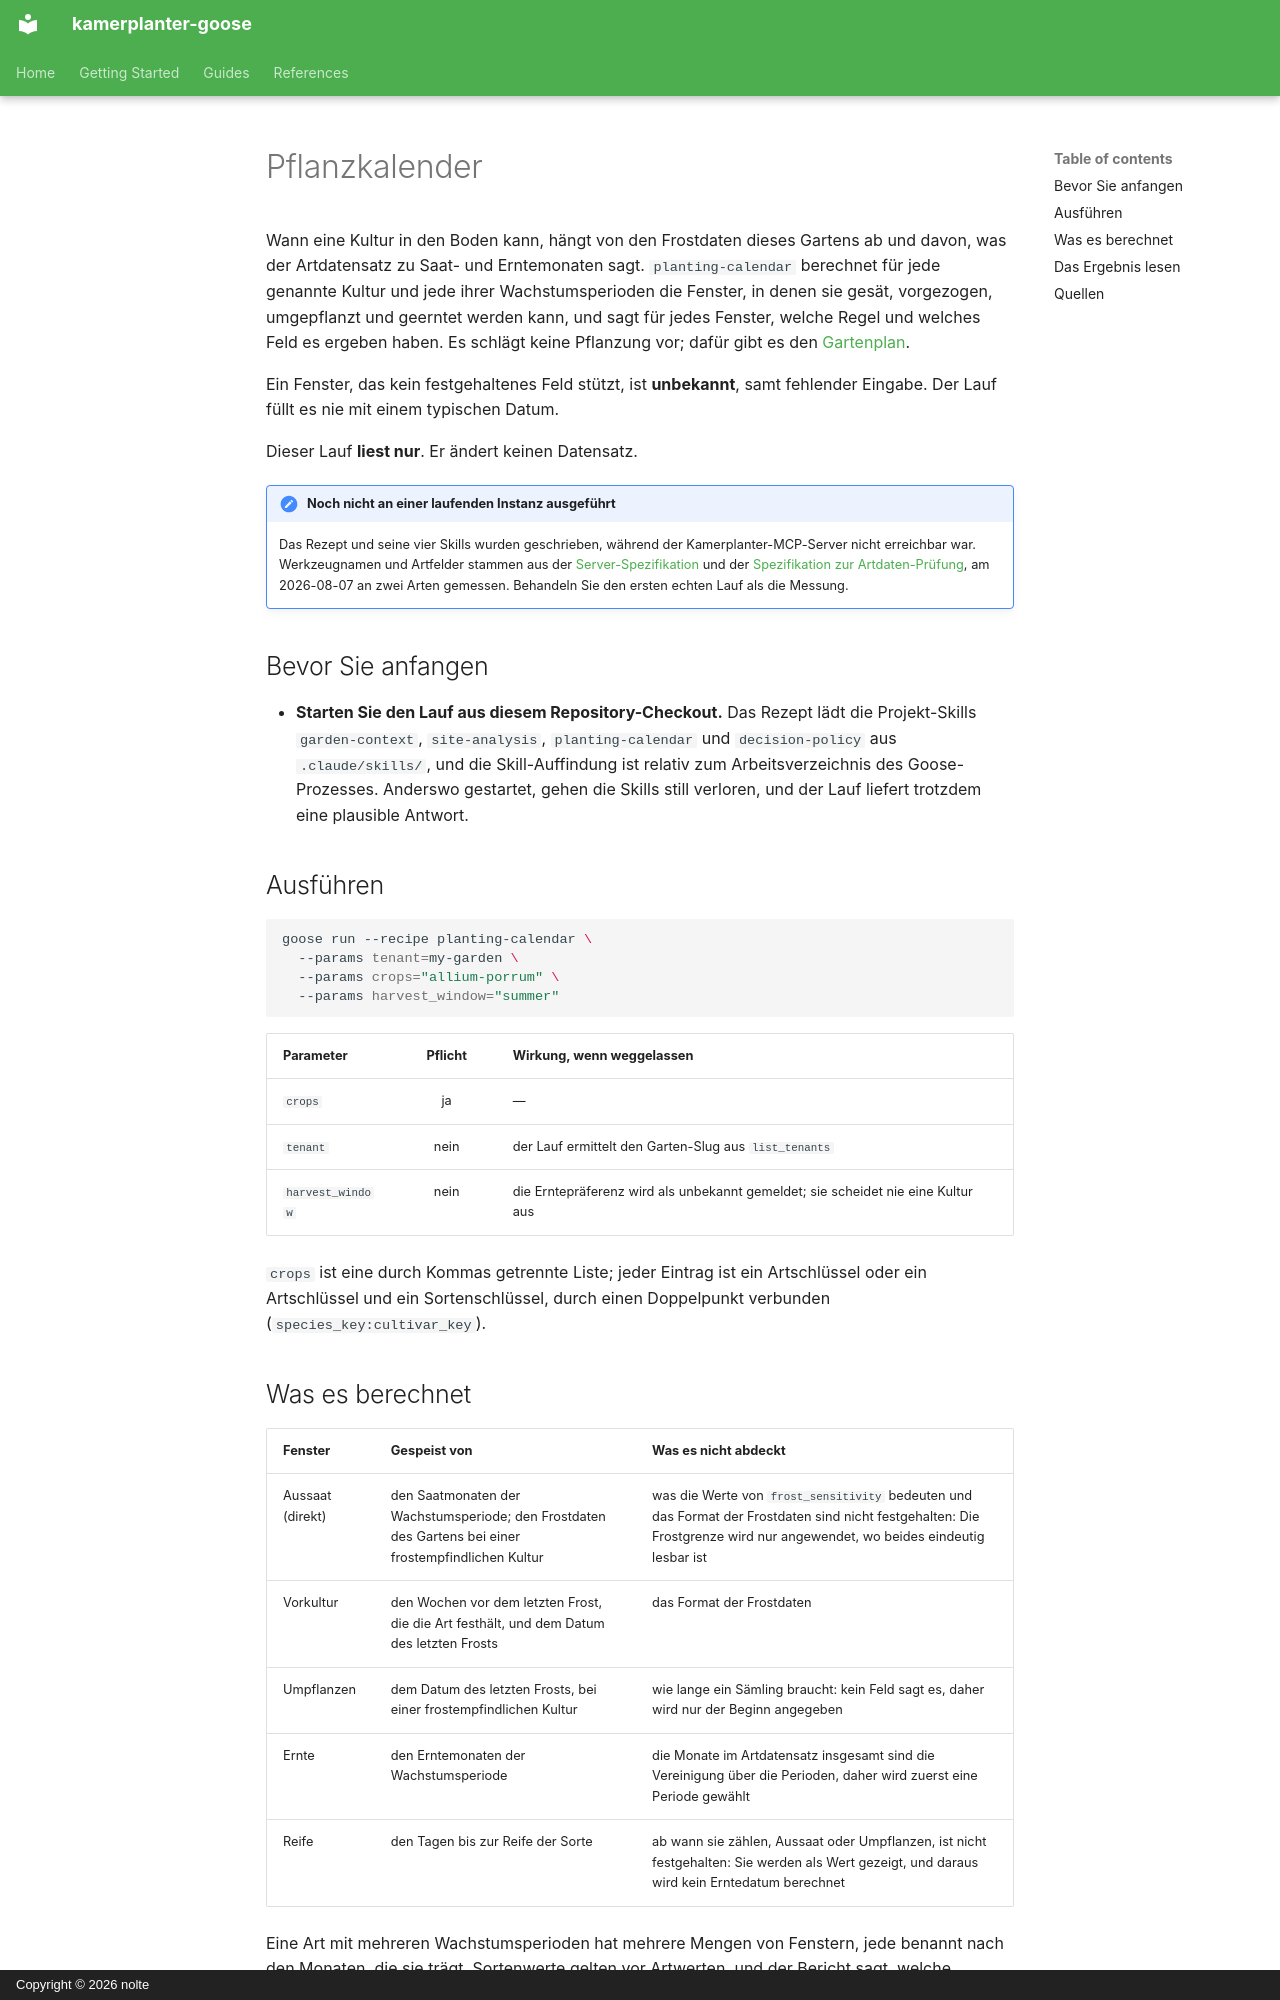

repository: nolte/kamerplanter-goose · page: de/guides/planting-calendar/index.html · generator: mkdocs · copyright: Copyright © 2026 nolte

---
title: Pflanzkalender
audience: [plant-owner, recipe-author]
content_mode: how-to
track: user-docs
last_updated: 2026-10-14
---

# Pflanzkalender

Wann eine Kultur in den Boden kann, hängt von den Frostdaten dieses Gartens ab und davon, was der Artdatensatz zu Saat- und Erntemonaten sagt. `planting-calendar` berechnet für jede genannte Kultur und jede ihrer Wachstumsperioden die Fenster, in denen sie gesät, vorgezogen, umgepflanzt und geerntet werden kann, und sagt für jedes Fenster, welche Regel und welches Feld es ergeben haben. Es schlägt keine Pflanzung vor; dafür gibt es den [Gartenplan](garden-plan.md).

Ein Fenster, das kein festgehaltenes Feld stützt, ist **unbekannt**, samt fehlender Eingabe. Der Lauf füllt es nie mit einem typischen Datum.

Dieser Lauf **liest nur**. Er ändert keinen Datensatz.

!!! note "Noch nicht an einer laufenden Instanz ausgeführt"
    Das Rezept und seine vier Skills wurden geschrieben, während der Kamerplanter-MCP-Server nicht erreichbar war. Werkzeugnamen und Artfelder stammen aus der [Server-Spezifikation](https://github.com/nolte/kamerplanter-goose/blob/develop/spec/mcp/kamerplanter-mcp-server/de.md) und der [Spezifikation zur Artdaten-Prüfung](https://github.com/nolte/kamerplanter-goose/blob/develop/spec/process/species-baseline-verification/de.md), am 2026-08-07 an zwei Arten gemessen. Behandeln Sie den ersten echten Lauf als die Messung.

## Bevor Sie anfangen

- **Starten Sie den Lauf aus diesem Repository-Checkout.** Das Rezept lädt die Projekt-Skills `garden-context`, `site-analysis`, `planting-calendar` und `decision-policy` aus `.claude/skills/`, und die Skill-Auffindung ist relativ zum Arbeitsverzeichnis des Goose-Prozesses. Anderswo gestartet, gehen die Skills still verloren, und der Lauf liefert trotzdem eine plausible Antwort.

## Ausführen

```sh
goose run --recipe planting-calendar \
  --params tenant=my-garden \
  --params crops="allium-porrum" \
  --params harvest_window="summer"
```

| Parameter | Pflicht | Wirkung, wenn weggelassen |
|-----------|:-------:|---------------------------|
| `crops` | ja | — |
| `tenant` | nein | der Lauf ermittelt den Garten-Slug aus `list_tenants` |
| `harvest_window` | nein | die Erntepräferenz wird als unbekannt gemeldet; sie scheidet nie eine Kultur aus |

`crops` ist eine durch Kommas getrennte Liste; jeder Eintrag ist ein Artschlüssel oder ein Artschlüssel und ein Sortenschlüssel, durch einen Doppelpunkt verbunden (`species_key:cultivar_key`).

## Was es berechnet

| Fenster | Gespeist von | Was es nicht abdeckt |
|---------|--------------|----------------------|
| Aussaat (direkt) | den Saatmonaten der Wachstumsperiode; den Frostdaten des Gartens bei einer frostempfindlichen Kultur | was die Werte von `frost_sensitivity` bedeuten und das Format der Frostdaten sind nicht festgehalten: Die Frostgrenze wird nur angewendet, wo beides eindeutig lesbar ist |
| Vorkultur | den Wochen vor dem letzten Frost, die die Art festhält, und dem Datum des letzten Frosts | das Format der Frostdaten |
| Umpflanzen | dem Datum des letzten Frosts, bei einer frostempfindlichen Kultur | wie lange ein Sämling braucht: kein Feld sagt es, daher wird nur der Beginn angegeben |
| Ernte | den Erntemonaten der Wachstumsperiode | die Monate im Artdatensatz insgesamt sind die Vereinigung über die Perioden, daher wird zuerst eine Periode gewählt |
| Reife | den Tagen bis zur Reife der Sorte | ab wann sie zählen, Aussaat oder Umpflanzen, ist nicht festgehalten: Sie werden als Wert gezeigt, und daraus wird kein Erntedatum berechnet |

Eine Art mit mehreren Wachstumsperioden hat mehrere Mengen von Fenstern, jede benannt nach den Monaten, die sie trägt. Sortenwerte gelten vor Artwerten, und der Bericht sagt, welche.
